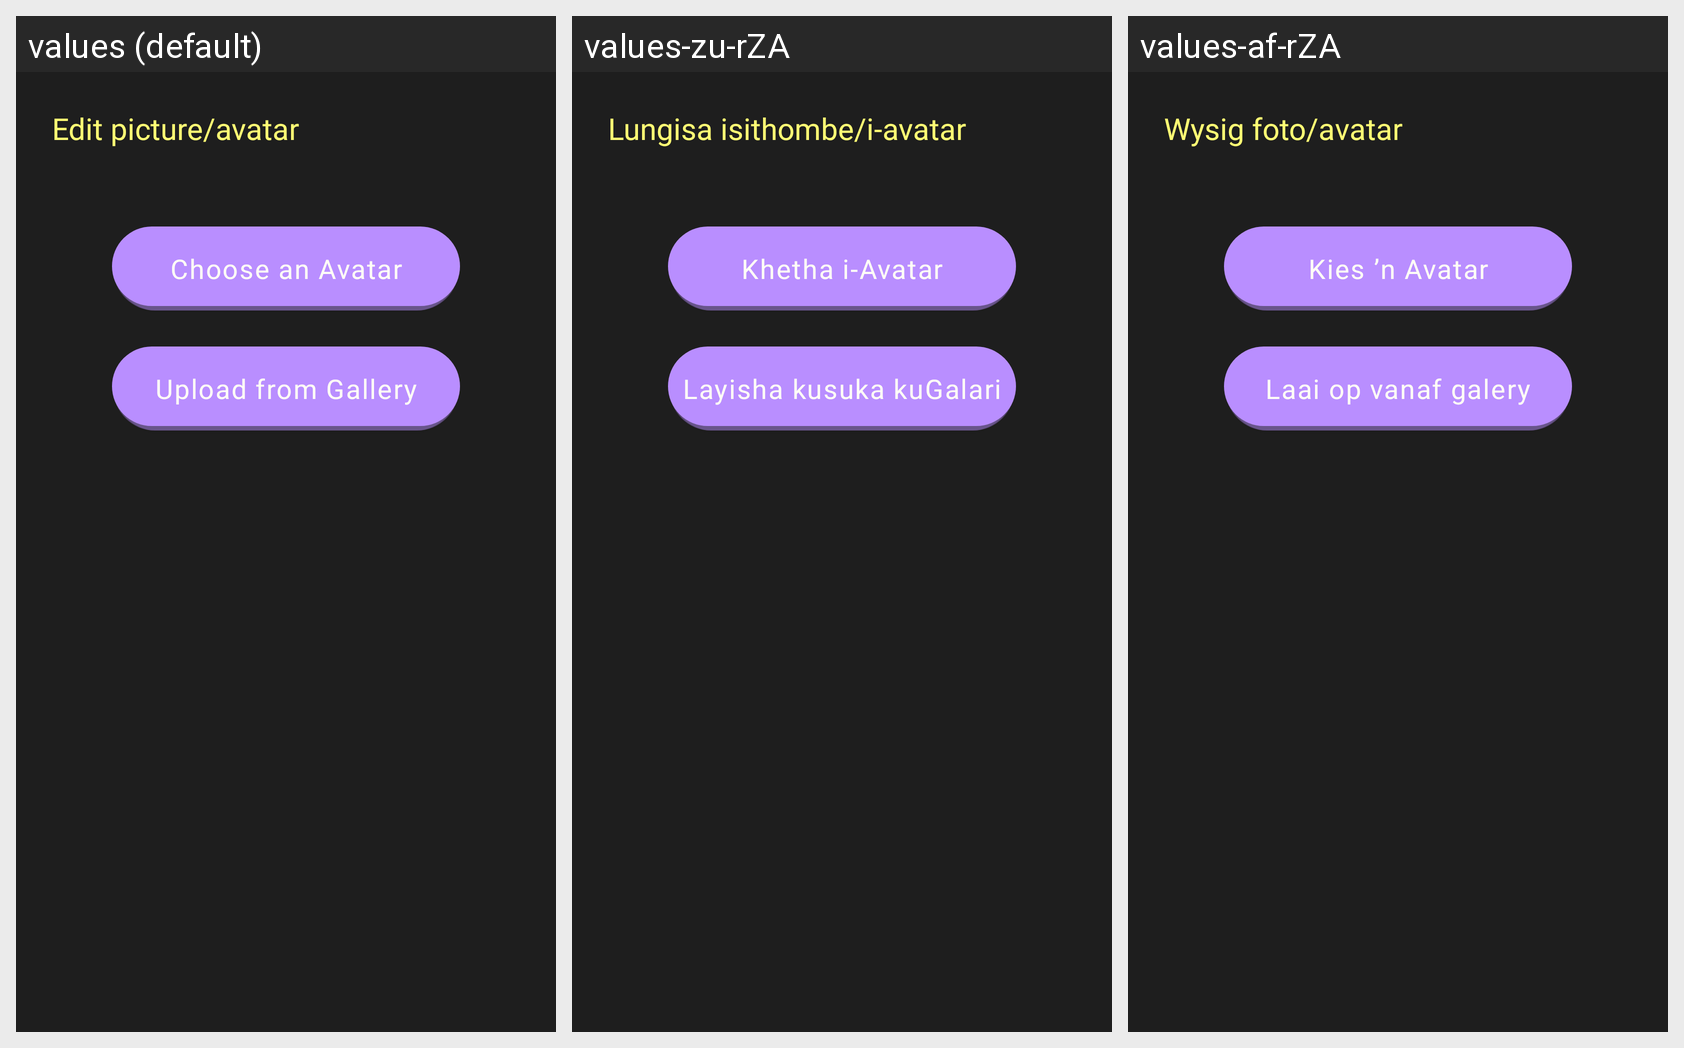

Here is an Android app screen in its default locale and in the app's own translations. Write out the translated-string differences for the strings that appear on this screen.
Android screen res/layout/bottom_sheet_avatar_options.xml rendered under 3 locales, left to right: values (default), values-zu-rZA, values-af-rZA. Device: Nexus 5 (rendered at 1080×1920; each locale shown at half size, 540×960, under a caption strip naming it); theme Theme.Phuza.
Strings drawn on this screen, with the default value and each locale's value (text and hints the layout hard-codes, and strings that could not be matched under every locale, appear in the picture but are not listed):

edit_pic
  values: Edit picture/avatar
  values-zu-rZA: Lungisa isithombe/i-avatar
  values-af-rZA: Wysig foto/avatar

choose_an_avatar
  values: Choose an Avatar
  values-zu-rZA: Khetha i-Avatar
  values-af-rZA: Kies ’n Avatar

upload_from_gallery
  values: Upload from Gallery
  values-zu-rZA: Layisha kusuka kuGalari
  values-af-rZA: Laai op vanaf galery
